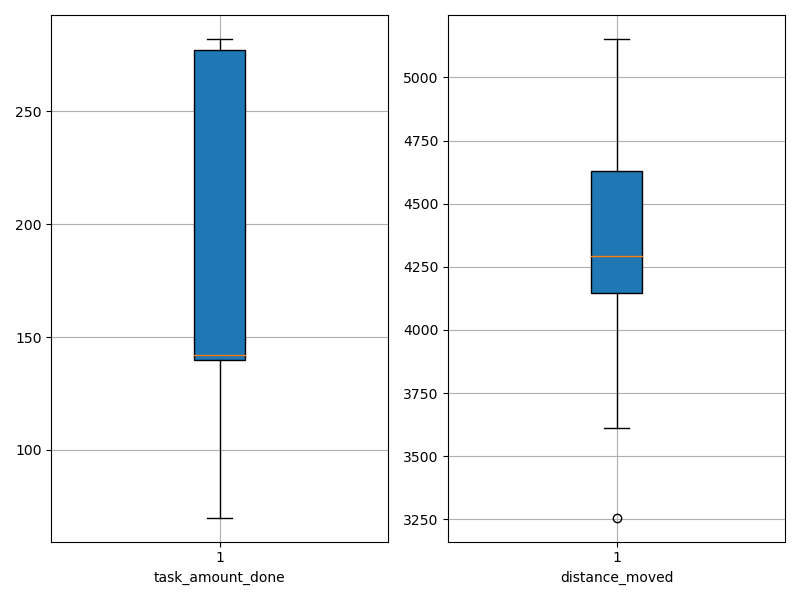

The table this chart was drawn from, first rows:
agent_id, task_amount_done, distance_moved
0, 139.0, 4200
1, 141.0, 4876
2, 142.0, 4589
3, 142.0, 4624
4, 211.0, 4544
5, 278.0, 4157
6, 141.0, 5073
7, 139.0, 3256
8, 280.0, 4073
9, 70.0, 4595
10, 279.0, 4290
11, 140.0, 3612
12, 279.0, 4294
13, 212.0, 4150
14, 277.0, 3711
15, 140.0, 4128
16, 282.0, 4177
17, 138.0, 4883
18, 138.0, 5153
19, 212.0, 4652
